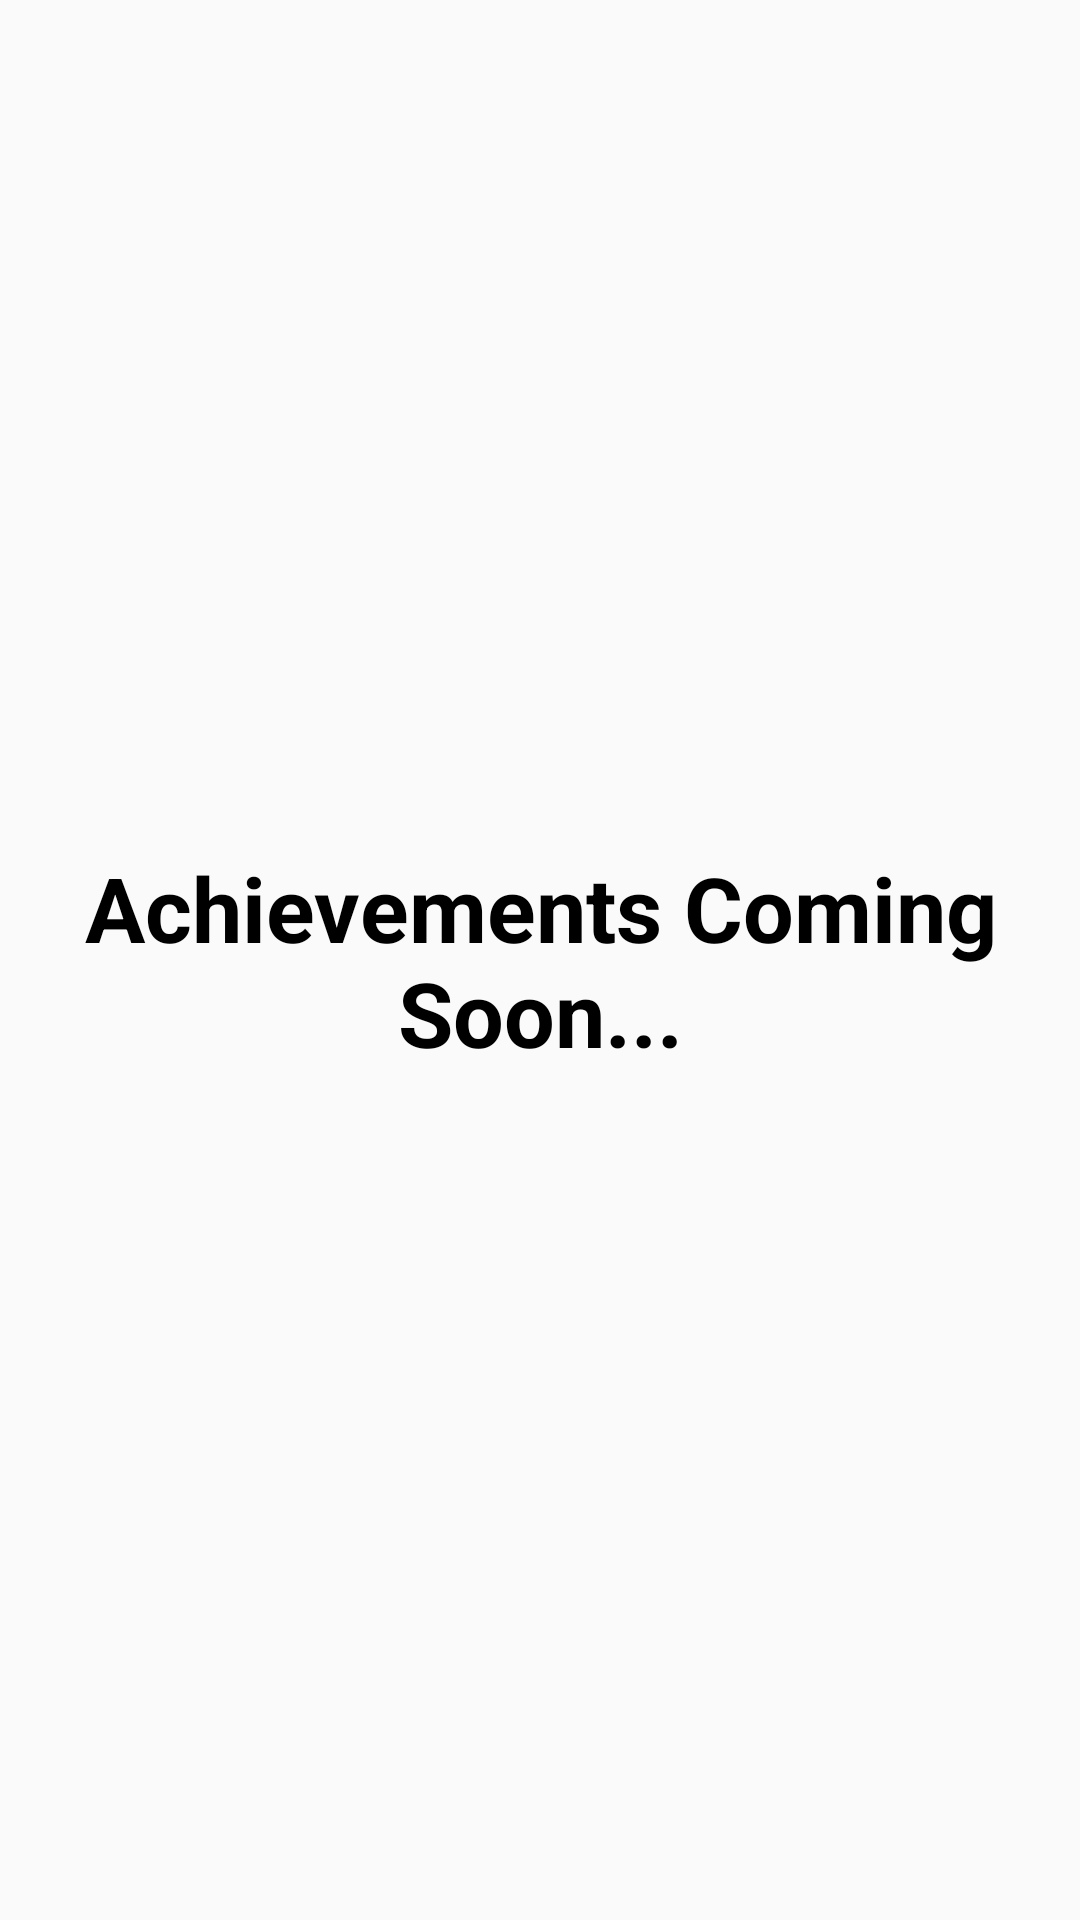

Write the Android layout XML for this screen, with the resource values it uses.
<!-- AndroidManifest.xml: application theme AppTheme -->
<!-- res/layout/activity_achievement_tab.xml -->
<?xml version="1.0" encoding="utf-8"?>
<RelativeLayout
    android:id="@+id/achievement_tab"
    xmlns:android="http://schemas.android.com/apk/res/android"
    android:layout_width="match_parent"
    android:layout_height="match_parent">

    <TextView
        android:textStyle="bold"
        android:textSize="30dp"
        android:textColor="#000"
        android:layout_width="wrap_content"
        android:layout_height="wrap_content"
        android:textAlignment="center"
        android:text="Achievements Coming Soon..."
        android:layout_centerVertical="true"
        android:layout_centerHorizontal="true"/>

</RelativeLayout>
<!-- resources referenced by this layout -->
<resources>
  <style name="AppTheme" parent="Theme.AppCompat.Light.DarkActionBar">
          
          <item name="windowNoTitle">true</item>
          <item name="windowActionBar">false</item>
          <item name="android:windowFullscreen">true</item>
          <item name="android:windowContentOverlay">@null</item>
  
          <item name="colorPrimary">@color/colorPrimary</item>
          <item name="colorPrimaryDark">@color/colorPrimaryDark</item>
          <item name="colorAccent">@color/colorAccent</item>
      </style>
  <!-- not gathered from this repository: default colours our renderer supplied (Android Studio template values) -->
  <color name="colorPrimary">#FF6200EE</color>
  <color name="colorPrimaryDark">#FF3700B3</color>
  <color name="colorAccent">#FF03DAC5</color>
</resources>
